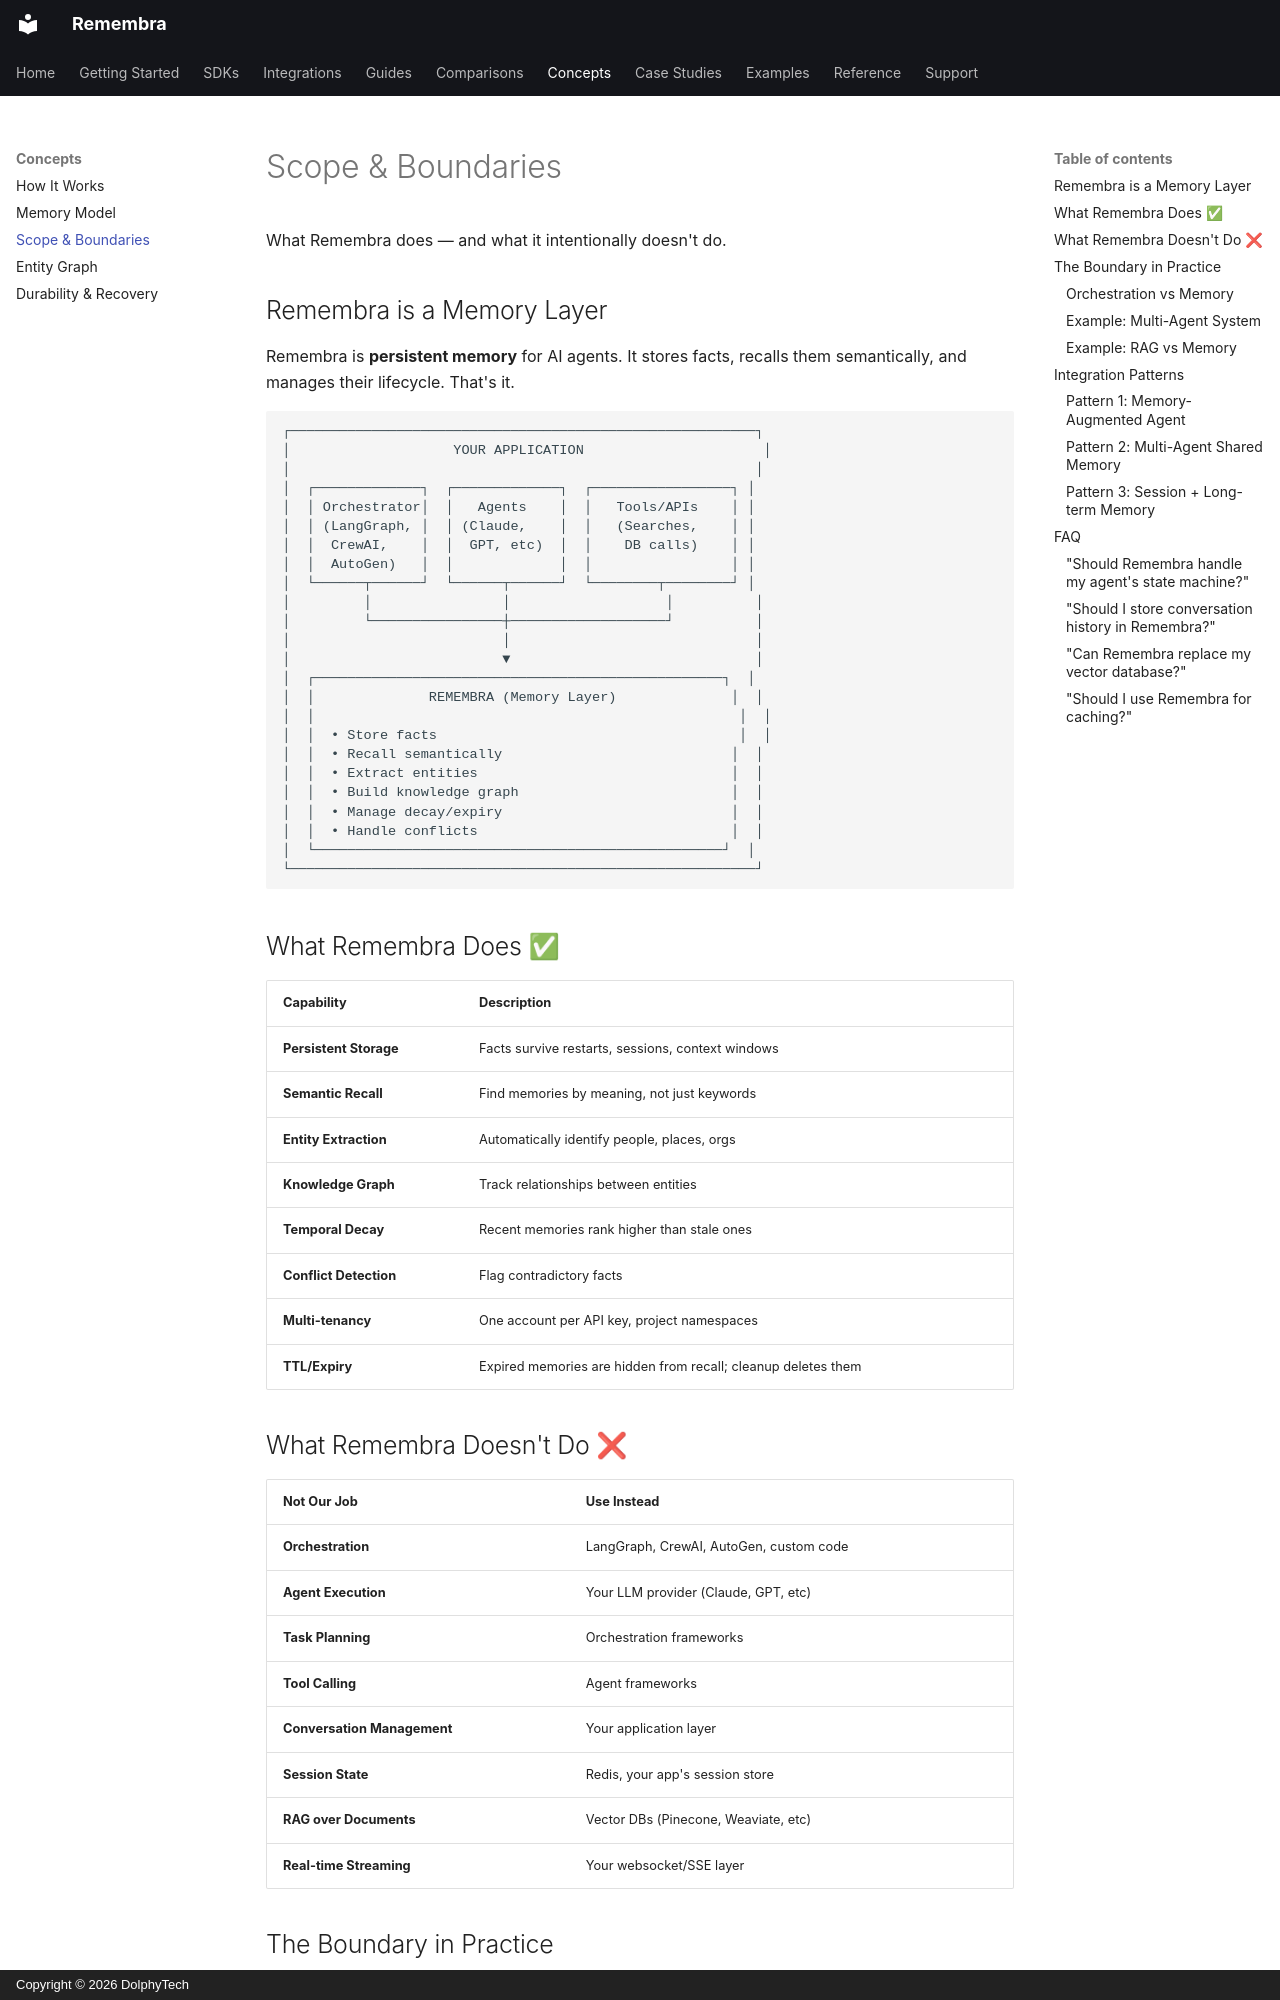

repository: remembra-ai/remembra · page: concepts/scope/index.html · generator: mkdocs · copyright: Copyright © 2026 DolphyTech

# Scope & Boundaries

What Remembra does — and what it intentionally doesn't do.

## Remembra is a Memory Layer

Remembra is **persistent memory** for AI agents. It stores facts, recalls them semantically, and manages their lifecycle. That's it.

```
┌─────────────────────────────────────────────────────────┐
│                    YOUR APPLICATION                      │
│                                                         │
│  ┌─────────────┐  ┌─────────────┐  ┌─────────────────┐ │
│  │ Orchestrator│  │   Agents    │  │   Tools/APIs    │ │
│  │ (LangGraph, │  │ (Claude,    │  │   (Searches,    │ │
│  │  CrewAI,    │  │  GPT, etc)  │  │    DB calls)    │ │
│  │  AutoGen)   │  │             │  │                 │ │
│  └──────┬──────┘  └──────┬──────┘  └────────┬────────┘ │
│         │                │                   │          │
│         └────────────────┼───────────────────┘          │
│                          │                              │
│                          ▼                              │
│  ┌──────────────────────────────────────────────────┐  │
│  │              REMEMBRA (Memory Layer)              │  │
│  │                                                    │  │
│  │  • Store facts                                     │  │
│  │  • Recall semantically                            │  │
│  │  • Extract entities                               │  │
│  │  • Build knowledge graph                          │  │
│  │  • Manage decay/expiry                            │  │
│  │  • Handle conflicts                               │  │
│  └──────────────────────────────────────────────────┘  │
└─────────────────────────────────────────────────────────┘
```

## What Remembra Does ✅

| Capability | Description |
|------------|-------------|
| **Persistent Storage** | Facts survive restarts, sessions, context windows |
| **Semantic Recall** | Find memories by meaning, not just keywords |
| **Entity Extraction** | Automatically identify people, places, orgs |
| **Knowledge Graph** | Track relationships between entities |
| **Temporal Decay** | Recent memories rank higher than stale ones |
| **Conflict Detection** | Flag contradictory facts |
| **Multi-tenancy** | One account per API key, project namespaces |
| **TTL/Expiry** | Expired memories are hidden from recall; cleanup deletes them |
